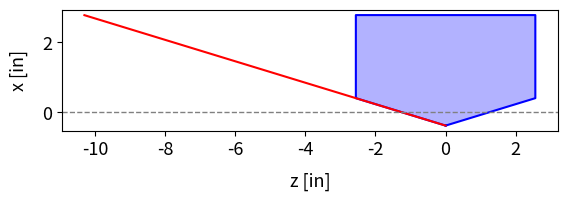

Python code for this plot: (Note: this script raises an exception after producing the figure.)
""" 
Samuel Grant
Feb 2024
Testing transverse wedge offset.
"""

import matplotlib.pyplot as plt
import numpy as np
import math
from matplotlib.ticker import ScalarFormatter

colours = [
    (0.12156862745098039, 0.4666666666666667, 0.7058823529411765),  # Blue
    (0.8392156862745098, 0.15294117647058825, 0.1568627450980392),  # Red
    (0.17254901960784313, 0.6274509803921569, 0.17254901960784313), # Green
    (1.0, 0.4980392156862745, 0.054901960784313725),                # Orange
    (0.5803921568627451, 0.403921568627451, 0.7411764705882353),    # Purple
    (0.09019607843137255, 0.7450980392156863, 0.8117647058823529),   # Cyan
    (0.8901960784313725, 0.4666666666666667, 0.7607843137254902),   # Pink
    (0.5490196078431373, 0.33725490196078434, 0.29411764705882354), # Brown
    (0.4980392156862745, 0.4980392156862745, 0.4980392156862745),   # Gray 
    (0.7372549019607844, 0.7411764705882353, 0.13333333333333333)  # Yellow
]

def Plot(coords_x, coords_z, x1_, z1_, x2_, z2_, title=None, xlabel="z [in]", ylabel="x [in]", fout="../../Images/WedgeGeom.png"):

    # Create figure and axes
    fig, ax = plt.subplots()

    # Draw wedge
    ax.plot(coords_z, coords_x, "b-") 
    ax.fill(coords_z, coords_x, 'b', alpha=0.3)  
   
    # Plot line
    # ax.plot(x1_, z1_, color="red", linestyle='-', linewidth=1, label="t0 = 2.51604 * wedge_offset")
    ax.plot(z2_, x2_, color="red", linestyle='-', linewidth=1.5, label = r"$1/t_{0} \cdot dt/dx = -1 / \Delta x$" + "\n" + r"$t_{0} = 2 \cdot \Delta x \cdot \cot(17 \pi / 180)$") # label = r"$1/t_{0}dt/dx = -1/\Delta x$\n$t_{0} = 2 \cdot \Delta x \cdot \cot(17 \pi/180)$")


    # Set title, xlabel, and ylabel
    ax.set_title(title, fontsize=15, pad=10)
    ax.set_xlabel(xlabel, fontsize=13, labelpad=10) 
    ax.set_ylabel(ylabel, fontsize=13, labelpad=10) 

    # Set font size of tick labels on x and y axes
    ax.tick_params(axis='x', labelsize=13)  # Set x-axis tick label font size
    ax.tick_params(axis='y', labelsize=13)  # Set y-axis tick label font size

    # Scientific notation
    if ax.get_xlim()[1] > 9999 or ax.get_xlim()[1] < 9.999e-3:
        ax.xaxis.set_major_formatter(ScalarFormatter(useMathText=True))
        ax.ticklabel_format(style='sci', axis='x', scilimits=(0, 0))
        ax.xaxis.offsetText.set_fontsize(13)
    if ax.get_ylim()[1] > 9999 or ax.get_ylim()[1] < 9.999e-3:
        ax.yaxis.set_major_formatter(ScalarFormatter(useMathText=True))
        ax.ticklabel_format(style='sci', axis='y', scilimits=(0, 0))
        ax.yaxis.offsetText.set_fontsize(13)

    ax.set_aspect('equal')

    # ax.set_ylim(-0.5, 0.5)
    # ax.set_xlim(-3, 3)

    # Save the figure
    # plt.grid(True)

    # Legned
    # plt.legend(frameon=False, loc="lower right", fontsize=13, bbox_to_anchor=(0.6, 1.0))
    # bbox_to_anchor=(0.5, 1.1))

    plt.axhline(y=0, color='gray', linestyle='--', linewidth=1)
    # plt.axvline(x=0, color='gray', linestyle='--')

    plt.savefig(fout, dpi=300, bbox_inches="tight")
    print("---> Written", fout)

    # Clear memory
    plt.close()

    return

def WedgeGeom(wedge_offset=0., base_length=5.12, side_height=2.37, peak_angle=146):

    # Calculate dimensions for the triangle
    triangle_height = 2.56 / (math.tan(math.radians(peak_angle / 2)))

    # [peak, right upper, left upper, left lower, right lower, peak] 
    coords_x = np.array([wedge_offset, triangle_height+wedge_offset, triangle_height+wedge_offset+side_height, triangle_height+wedge_offset+side_height, triangle_height+wedge_offset, wedge_offset])
    coords_z = np.array([0, base_length/2, base_length/2, -base_length/2, -base_length/2, 0])

    return coords_x, coords_z # returns inches!

def Thickness(t0, x, drel_thickness_dx):
    return t0 * (1 + drel_thickness_dx * x)

def RunEremeyFormula(wedge_offset, t0): 

    N = 100 
    drel_thickness_dx = -1/wedge_offset 
    # t0 = 2.51604 * wedge_offset # 2 * math.cos(math.radians(17))/math.sin(math.radians(17)) * wedge_offset
    x_ = np.linspace(wedge_offset, 3.15+wedge_offset, 2)
    z_ = np.array([Thickness(t0, x, drel_thickness_dx) for x in x_])

    print("---> drel_thickness_dx = ", drel_thickness_dx)

    return x_, z_ 

def main():

    # Wedge offset parameter
    wedge_offset = -0.00955*1e3 / 25.4

    # Wedge geometry 
    coords_x, coords_z = WedgeGeom(wedge_offset=wedge_offset)

    # Run using Eremey's method
    t0 = 2.51604 * wedge_offset * 2
    xa1_, za1_ = RunEremeyFormula(wedge_offset=wedge_offset, t0=t0)

    t0 = 2 * wedge_offset / math.tan(math.radians(17)) / 2
    xa2_, za2_ = RunEremeyFormula(wedge_offset=wedge_offset, t0=t0)

    # Plot(coords_x*25.4*1e-3, coords_z*25.4*1e-3, xa1_*25.4*1e-3, za1_*25.4*1e-3, xa2_*25.4*1e-3, za2_*25.4*1e-3, fout="../../Images/WedgeGeomA.png")
    Plot(coords_x, coords_z, xa1_, za1_, xa2_, za2_, fout="../../Images/WedgeGeom/WedgeGeom_B4C.png")
    # Plot(coords_x, coords_z, xa_, za_, fout="../../Images/WedgeGeomA.png")

    return

if __name__ == "__main__":
    main()

